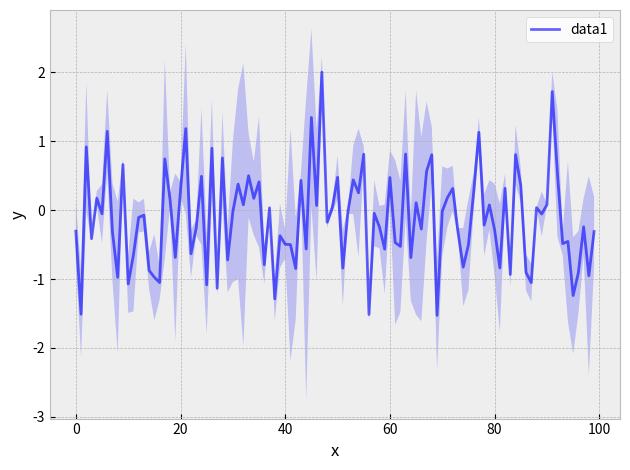

The matplotlib source for this figure:
import numpy as np
import matplotlib.pyplot as plt
import os


def get_linestyle_list(num: int) -> list:
    if num == 1:
        return [("black", "-")]
    if num <= 6:
        return [
            ("b", "-"),
            ("r", "-"),
            ("g", "-"),
            ("m", "--"),
            ("c", "--"),
            ("purple", "--"),
            ("black", "-"),
        ]
    else:
        return [
            ("b", "-"),
            ("r", "-"),
            ("g", "-"),
            ("m", "-"),
            ("c", "-"),
            ("purple", "-"),
            ("b", "--"),
            ("r", "--"),
            ("g", "--"),
            ("m", "--"),
            ("c", "--"),
            ("purple", "--"),
            ("black", "-"),
            ("black", "--"),
        ]


def linear_interpolation(x, x1, y1, x2, y2):
    return y1 + (x - x1) * (y2 - y1) / (x2 - x1)


def cal_std_data(*data):
    """
    data: {'x':array, 'y':array}
    """
    n_data = len(data)
    assert n_data > 0  # no results?

    x = list()
    mean = list()
    std = list()
    std_up = list()
    std_down = list()
    len_data = [len(data[i]["x"]) for i in range(n_data)]
    p = [0 for _ in range(n_data)]
    flag_end = [False for _ in range(n_data)]
    while True:
        # get next x
        next_x = list()
        for i in range(n_data):
            if not flag_end[i]:
                next_x.append(data[i]["x"][p[i]])
            else:
                continue
        if len(next_x) == 0:
            break

        next_x = np.min(next_x)
        x.append(next_x)
        # get next y
        next_y = list()
        for i in range(n_data):
            if (data[i]["x"][p[i]] > next_x) and (p[i] > 0):
                data_y = linear_interpolation(
                    next_x,
                    data[i]["x"][p[i] - 1],
                    data[i]["y"][p[i] - 1],
                    data[i]["x"][p[i]],
                    data[i]["y"][p[i]],
                )
            elif (data[i]["x"][p[i]] < next_x) and (p[i] < len_data[i] - 1):
                data_y = linear_interpolation(
                    next_x,
                    data[i]["x"][p[i]],
                    data[i]["y"][p[i]],
                    data[i]["x"][p[i] + 1],
                    data[i]["y"][p[i] + 1],
                )
            else:
                data_y = data[i]["y"][p[i]]
            next_y.append(data_y)
        next_y = np.array(next_y)
        # cal mean, std
        mean.append(next_y.mean())
        std.append(next_y.std())
        std_up.append(
            np.sqrt(np.square(next_y[np.where(next_y >= mean[-1])] - mean[-1]).mean())
        )
        std_down.append(
            np.sqrt(np.square(next_y[np.where(next_y <= mean[-1])] - mean[-1]).mean())
        )
        # next p[i]
        for i in range(n_data):
            if data[i]["x"][p[i]] == next_x:
                if p[i] == len_data[i] - 1:
                    flag_end[i] = True
                else:
                    p[i] += 1
    return {
        "x": np.array(x),
        "y": np.array(mean),
        "std": np.array(std),
        "std_up": np.array(std_up),
        "std_down": np.array(std_down),
        "name": data[0]["name"],
    }


def plt_init(style="bmh", **kwargs):
    # print(plt.style.available)
    plt.style.use(style)
    # plt.rc('font', family='STFangsong')


def sub_fig(fig, xlabel="x", ylabel="y", **kwargs):
    ax = fig.add_subplot(1, 1, 1)
    ax.set_xlabel(xlabel)
    ax.set_ylabel(ylabel)
    return ax


def plot(data, ax, color="b", linestyle="-", **kwargs):
    ax.plot(data["x"], data["y"], linestyle, label=data["name"], color=color, alpha=0.6)
    if "std_up" in data.keys():
        plt.gca().fill_between(
            data["x"],
            data["y"] - data["std_down"],
            data["y"] + data["std_up"],
            facecolor=color,
            alpha=0.2,
        )
    elif "std" in data.keys():
        plt.gca().fill_between(
            data["x"],
            data["y"] - data["std"],
            data["y"] + data["std"],
            facecolor=color,
            alpha=0.2,
        )


def test():
    cwd = "./figs"

    x = np.array(range(100))
    y1 = np.random.randn(100)
    y2 = np.random.randn(100)

    a = cal_std_data(
        {"x": x, "y": y1, "name": "data1"}, {"x": x, "y": y2, "name": "data2"}
    )

    plt_init(style="bmh")
    Color_list = ("b", "r", "g", "m")
    fig = plt.figure()
    ax = sub_fig(fig, xlabel="x", ylabel="y")
    plot(a, ax, color=Color_list[0])
    ax.legend(loc="best", frameon=True, facecolor="white")
    plt.tight_layout()
    try:
        plt.show()
    except:
        os.makedirs(cwd, exist_ok=True)
        save_img_path = os.path.join(cwd, "test.png")
        if os.path.exists(save_img_path):
            os.remove(save_img_path)
        fig.savefig(save_img_path, bbox_inches="tight", dpi=300)


if __name__ == "__main__":
    test()
